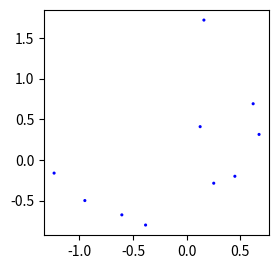

Reproduce this figure in Python.
#!/usr/bin/env python3

import matplotlib
matplotlib.use('Agg')
import matplotlib.pyplot as plt
import numpy as np

fig = plt.figure()
ax1 = fig.add_subplot(121)

## the data
N=10
x = np.random.randn(N)
y = np.random.randn(N)

## lefr panel
ax1.scatter(x,y,color='blue',s=5,edgecolor='none')
ax1.set_aspect(1./ax1.get_data_ratio())

## right panel
"""ax2 = fig.add_subplot(122)
props = dict(alpha=0.5, edgecolors='none')

handles = []
colors = ['blue','green','magenta','cyan']
for color in colors:
	x = np.random.randn(N)
	y = np.random.randn(N)
	s = np.random.randint(50,200)
	handles.append(ax2.scatter(x,y,c=color,s=s,**props))

ax2.set_ylim([-5,11])
ax2.set_xlim([-5,11])

ax2.legend(handles, colors)
ax2.grid(True)
ax2.set_aspect(1./ax2.get_data_ratio())
"""
#plt.show()
plt.savefig('color.jpg')
